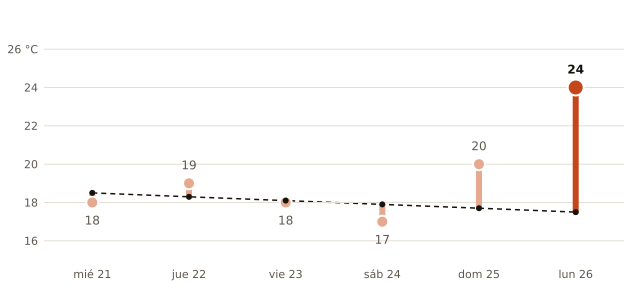

Source data for this figure (header and first rows):
fecha, máxima_prevista_C, máxima_normal_1991_2020_C
2026-10-21, 18, 18.5
2026-10-22, 19, 18.3
2026-10-23, 18, 18.1
2026-10-24, 17, 17.9
2026-10-25, 20, 17.7
2026-10-26, 24, 17.5
